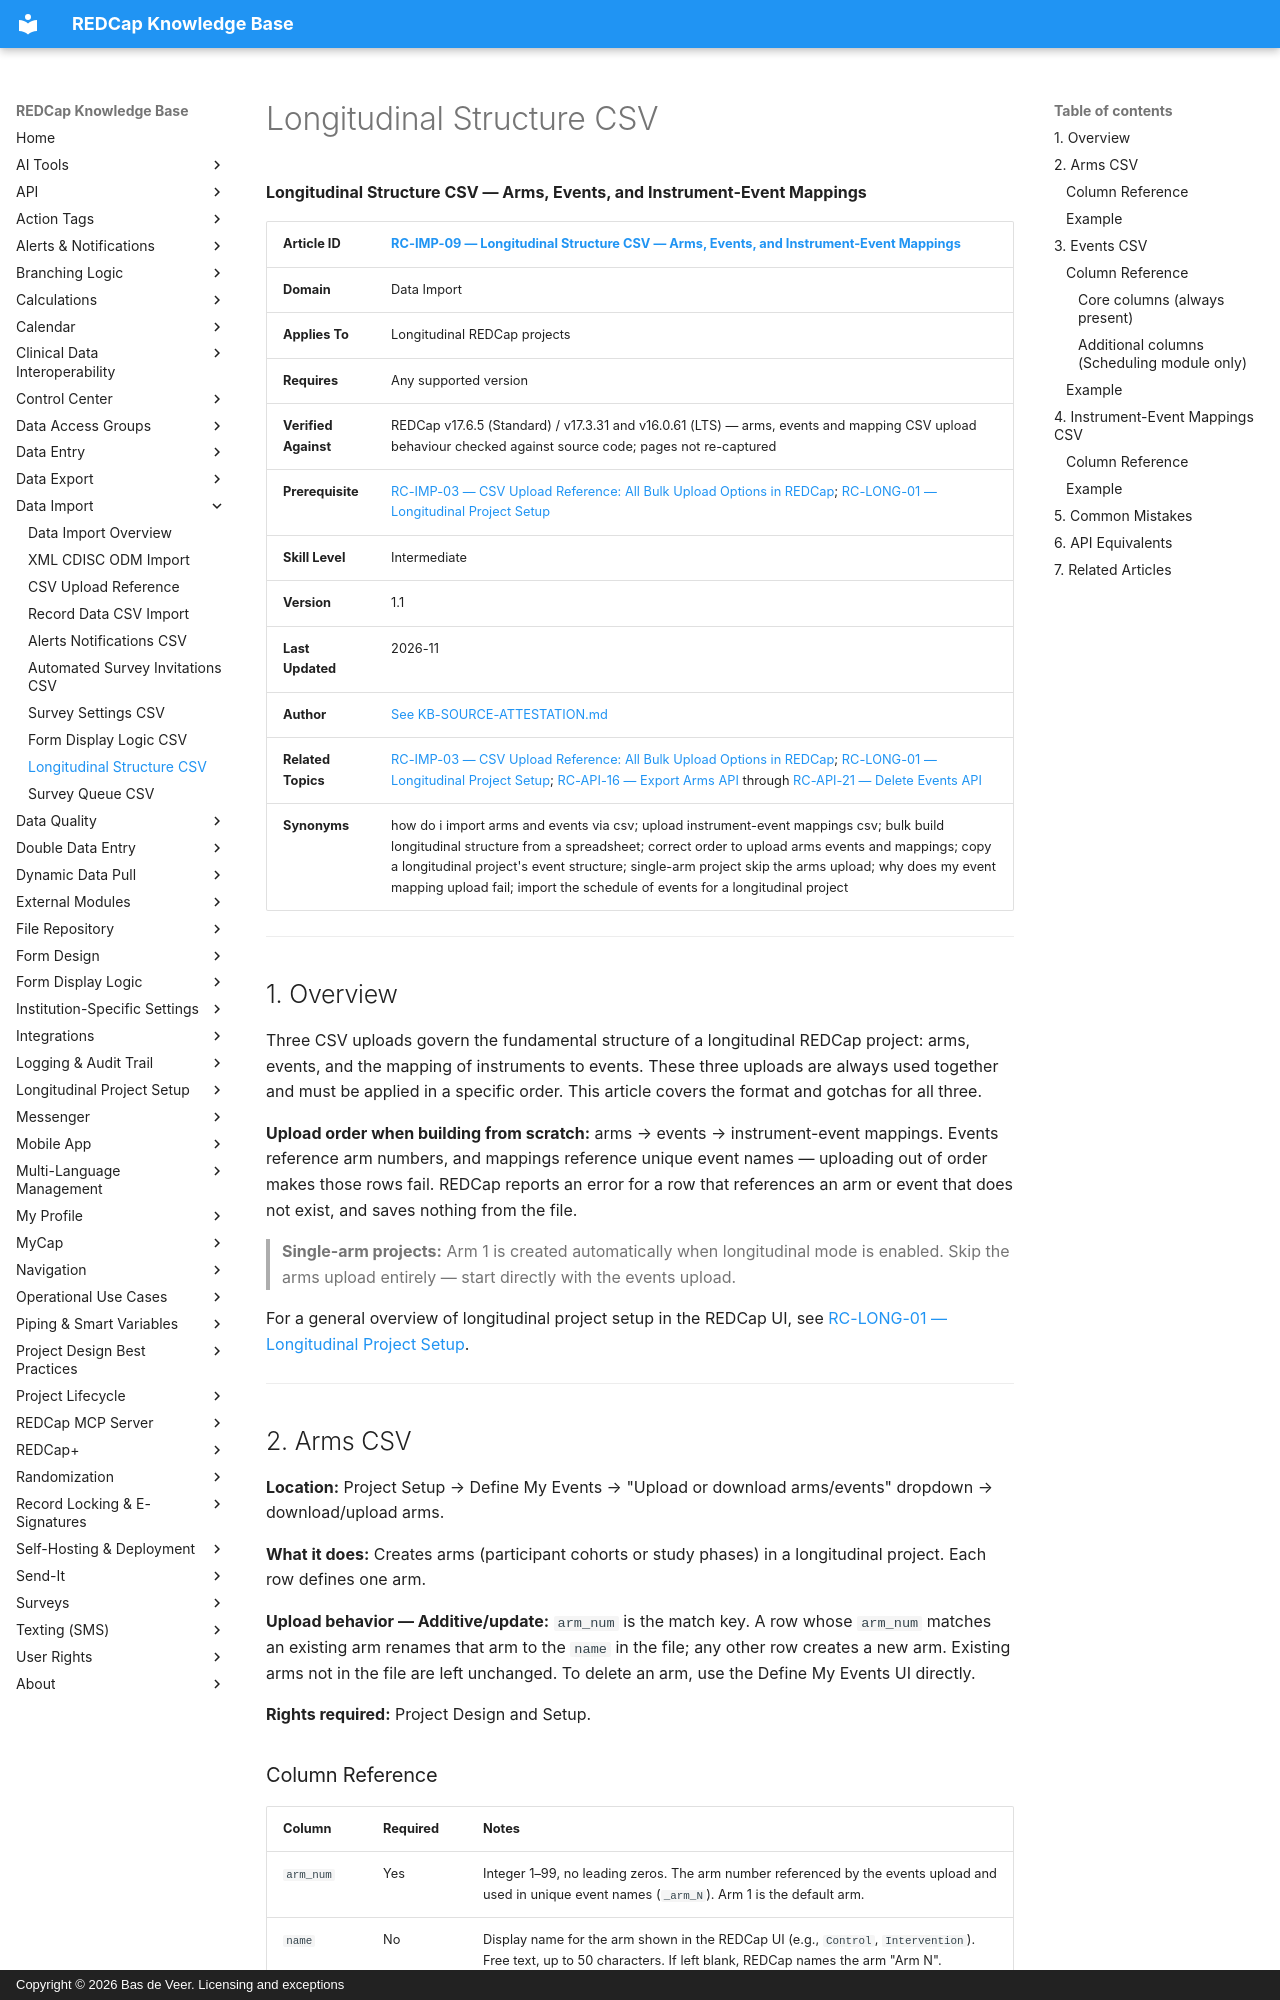

repository: bdeveer/REDCap_KB_RAG · page: RC-IMP-09_Longitudinal-Structure-CSV/index.html · generator: mkdocs · copyright: Copyright © 2026 Bas de Veer. Licensing and exceptions



**Longitudinal Structure CSV — Arms, Events, and Instrument-Event Mappings**

| **Article ID** | [RC-IMP-09 — Longitudinal Structure CSV — Arms, Events, and Instrument-Event Mappings](RC-IMP-09_Longitudinal-Structure-CSV.md) |
|---|---|
| **Domain** | Data Import |
| **Applies To** | Longitudinal REDCap projects |
| **Requires** | Any supported version |
| **Verified Against** | REDCap v17.6.5 (Standard) / v17.3.31 and v16.0.61 (LTS) — arms, events and mapping CSV upload behaviour checked against source code; pages not re-captured |
| **Prerequisite** | [RC-IMP-03 — CSV Upload Reference: All Bulk Upload Options in REDCap](RC-IMP-03_CSV-Upload-Reference.md); [RC-LONG-01 — Longitudinal Project Setup](RC-LONG-01_Longitudinal-Project-Setup.md) |
| **Skill Level** | Intermediate |
| **Version** | 1.1 |
| **Last Updated** | 2026-11 |
| **Author** | [See KB-SOURCE-ATTESTATION.md](KB-SOURCE-ATTESTATION.md) |
| **Related Topics** | [RC-IMP-03 — CSV Upload Reference: All Bulk Upload Options in REDCap](RC-IMP-03_CSV-Upload-Reference.md); [RC-LONG-01 — Longitudinal Project Setup](RC-LONG-01_Longitudinal-Project-Setup.md); [RC-API-16 — Export Arms API](RC-API-16_Export-Arms.md) through [RC-API-21 — Delete Events API](RC-API-21_Delete-Events.md)|
| **Synonyms** | how do i import arms and events via csv; upload instrument-event mappings csv; bulk build longitudinal structure from a spreadsheet; correct order to upload arms events and mappings; copy a longitudinal project's event structure; single-arm project skip the arms upload; why does my event mapping upload fail; import the schedule of events for a longitudinal project |

---

## 1. Overview

Three CSV uploads govern the fundamental structure of a longitudinal REDCap project: arms, events, and the mapping of instruments to events. These three uploads are always used together and must be applied in a specific order. This article covers the format and gotchas for all three.

**Upload order when building from scratch:** arms → events → instrument-event mappings. Events reference arm numbers, and mappings reference unique event names — uploading out of order makes those rows fail. REDCap reports an error for a row that references an arm or event that does not exist, and saves nothing from the file.

> **Single-arm projects:** Arm 1 is created automatically when longitudinal mode is enabled. Skip the arms upload entirely — start directly with the events upload.

For a general overview of longitudinal project setup in the REDCap UI, see [RC-LONG-01 — Longitudinal Project Setup](RC-LONG-01_Longitudinal-Project-Setup.md).

---

## 2. Arms CSV

**Location:** Project Setup → Define My Events → "Upload or download arms/events" dropdown → download/upload arms.

**What it does:** Creates arms (participant cohorts or study phases) in a longitudinal project. Each row defines one arm.

**Upload behavior — Additive/update:** `arm_num` is the match key. A row whose `arm_num` matches an existing arm renames that arm to the `name` in the file; any other row creates a new arm. Existing arms not in the file are left unchanged. To delete an arm, use the Define My Events UI directly.

**Rights required:** Project Design and Setup.

### Column Reference

| Column | Required | Notes |
|---|---|---|
| `arm_num` | Yes | Integer 1–99, no leading zeros. The arm number referenced by the events upload and used in unique event names (`_arm_N`). Arm 1 is the default arm. |
| `name` | No | Display name for the arm shown in the REDCap UI (e.g., `Control`, `Intervention`). Free text, up to 50 characters. If left blank, REDCap names the arm "Arm N". |
